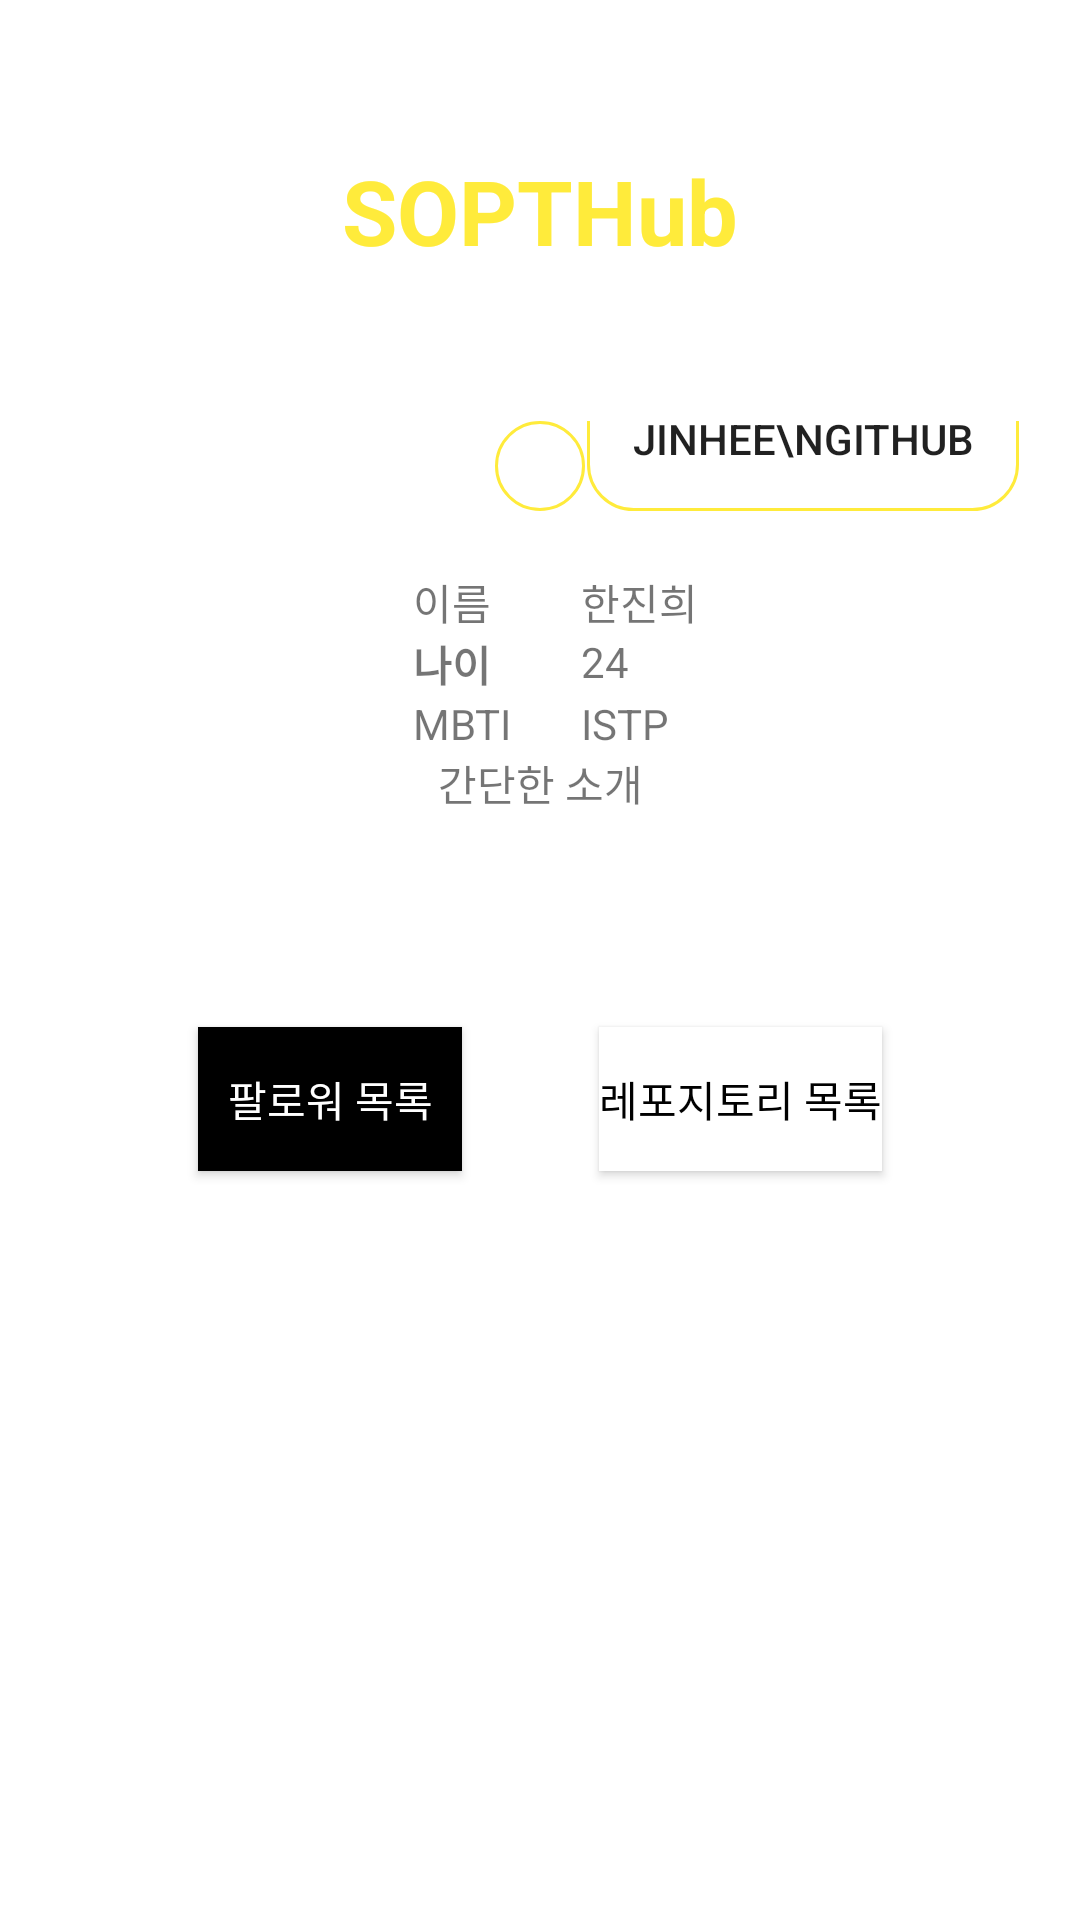

Here is an Android app screen rendered from its layout file. Give the layout XML and the strings, colors and styles it references.
<!-- AndroidManifest.xml: application theme Theme.Sopt29 -->
<!-- res/layout/activity_home.xml -->
<?xml version="1.0" encoding="utf-8"?>
<androidx.constraintlayout.widget.ConstraintLayout xmlns:android="http://schemas.android.com/apk/res/android"
    xmlns:app="http://schemas.android.com/apk/res-auto"
    xmlns:tools="http://schemas.android.com/tools"
    android:layout_width="match_parent"
    android:layout_height="match_parent"
    tools:context=".HomeActivity">

    <TextView
        android:id="@+id/tv_sopthub"
        android:layout_width="wrap_content"
        android:layout_height="wrap_content"
        android:layout_marginVertical="50dp"
        android:text="@string/SOPTHub"
        android:textColor="@color/yellow"
        android:textSize="30sp"
        android:textStyle="bold"
        app:layout_constraintBottom_toTopOf="@id/cl_home_list"
        app:layout_constraintEnd_toEndOf="parent"
        app:layout_constraintStart_toStartOf="parent"
        app:layout_constraintTop_toTopOf="parent" />


    <androidx.constraintlayout.widget.ConstraintLayout
        android:id="@+id/cl_home_list"
        android:layout_width="match_parent"
        android:layout_height="0dp"
        android:layout_marginHorizontal="20dp"
        app:layout_constraintBottom_toBottomOf="parent"
        app:layout_constraintEnd_toEndOf="parent"
        app:layout_constraintStart_toStartOf="parent"
        app:layout_constraintTop_toBottomOf="@id/tv_sopthub">

        <ImageView
            android:id="@+id/iv_img"
            android:layout_width="wrap_content"
            android:layout_height="wrap_content"
            android:src="@drawable/ic_launcher_foreground"
            android:background="@drawable/background_edittext_r15_yellow"
            app:layout_constraintDimensionRatio="1:1"
            app:layout_constraintEnd_toEndOf="parent"
            app:layout_constraintStart_toStartOf="parent"
            app:layout_constraintTop_toTopOf="parent" />

        <TextView
            android:id="@+id/tv_home_name"
            android:layout_width="wrap_content"
            android:layout_height="wrap_content"
            android:layout_marginTop="20dp"
            android:text="@string/user_name"
            app:layout_constraintBottom_toTopOf="@id/tv_home_age"
            app:layout_constraintEnd_toEndOf="parent"
            app:layout_constraintHorizontal_bias="0.4"
            app:layout_constraintStart_toStartOf="parent"
            app:layout_constraintTop_toBottomOf="@+id/iv_img" />

        <TextView
            android:id="@+id/tv_home_my_name"
            android:layout_width="wrap_content"
            android:layout_height="wrap_content"
            android:layout_marginStart="30dp"
            android:text="@string/my_name"
            app:layout_constraintStart_toEndOf="@id/tv_home_name"
            app:layout_constraintTop_toBottomOf="@+id/iv_img"
            app:layout_constraintTop_toTopOf="@id/tv_home_name" />

        <TextView
            android:id="@+id/tv_home_age"
            android:layout_width="wrap_content"
            android:layout_height="wrap_content"
            android:text="@string/age"
            android:textStyle="bold"
            app:layout_constraintBottom_toTopOf="@id/tv_home_mbti"
            app:layout_constraintStart_toStartOf="@id/tv_home_name"
            app:layout_constraintTop_toBottomOf="@+id/tv_home_name" />

        <TextView
            android:id="@+id/tv_home_my_age"
            android:layout_width="wrap_content"
            android:layout_height="wrap_content"
            android:text="@string/my_age"
            app:layout_constraintStart_toStartOf="@id/tv_home_my_name"
            app:layout_constraintTop_toBottomOf="@+id/tv_home_my_name"
            app:layout_constraintTop_toTopOf="@id/tv_home_age" />


        <TextView
            android:id="@+id/tv_home_mbti"
            android:layout_width="wrap_content"
            android:layout_height="wrap_content"
            android:text="@string/mbti"
            app:layout_constraintStart_toStartOf="@id/tv_home_name"
            app:layout_constraintTop_toBottomOf="@id/tv_home_age" />

        <TextView
            android:id="@+id/tv_home_my_mbti"
            android:layout_width="wrap_content"
            android:layout_height="wrap_content"
            android:text="@string/my_mbti"
            app:layout_constraintStart_toStartOf="@id/tv_home_my_name"
            app:layout_constraintTop_toBottomOf="@+id/tv_home_my_age"
            app:layout_constraintTop_toTopOf="@id/tv_home_mbti" />

        <androidx.appcompat.widget.AppCompatButton
            android:id="@+id/btn_go_github"
            android:layout_width="wrap_content"
            android:layout_height="wrap_content"
            android:text="Jinhee\nGitHub"
            android:background="@drawable/background_edittext_r15_yellow"
            app:layout_constraintEnd_toEndOf="parent"
            app:layout_constraintStart_toEndOf="@id/iv_img"
            app:layout_constraintBottom_toBottomOf="@id/iv_img"
            />
        <TextView
            android:id="@+id/tv_home_introduce"
            android:layout_width="wrap_content"
            android:layout_height="wrap_content"
            android:layout_gravity="center|top"
            android:textAlignment="center"
            android:text="@string/introduce"
            app:layout_constraintEnd_toEndOf="parent"
            app:layout_constraintStart_toStartOf="parent"
            app:layout_constraintTop_toBottomOf="@id/tv_home_mbti"
            />

        <androidx.appcompat.widget.AppCompatButton
            android:id="@+id/btn_follower_list"
            android:layout_width="wrap_content"
            android:layout_height="wrap_content"
            app:layout_constraintBottom_toTopOf="@+id/guideline_home"
            app:layout_constraintStart_toStartOf="parent"
            app:layout_constraintEnd_toEndOf="parent"
            app:layout_constraintEnd_toStartOf="@id/btn_repo_list"
            android:text="@string/text_follower_list"
            android:textColor="@color/white"
            android:background="@color/black"
            />

        <androidx.appcompat.widget.AppCompatButton
            android:id="@+id/btn_repo_list"
            android:layout_width="wrap_content"
            android:layout_height="wrap_content"
            app:layout_constraintBottom_toTopOf="@+id/guideline_home"
            app:layout_constraintEnd_toEndOf="parent"
            app:layout_constraintStart_toEndOf="@+id/btn_follower_list"
            android:text="@string/text_repo_list"
            android:textColor="@color/black"
            android:background="@color/white"/>

        <androidx.constraintlayout.widget.Guideline
            android:id="@+id/guideline_home"
            android:layout_width="match_parent"
            android:layout_height="wrap_content"
            android:orientation="horizontal"
            app:layout_constraintGuide_percent="0.5" />

        <androidx.fragment.app.FragmentContainerView
            android:id="@+id/fragment_home_rcv"
            android:layout_width="match_parent"
            android:layout_height="0dp"
            app:layout_constraintBottom_toBottomOf="parent"
            app:layout_constraintTop_toBottomOf="@id/guideline_home" />

    </androidx.constraintlayout.widget.ConstraintLayout>
</androidx.constraintlayout.widget.ConstraintLayout>
<!-- resources referenced by this layout -->
<resources>
  <color name="black">#FF000000</color>
  <color name="white">#FFFFFFFF</color>
  <color name="yellow">#FFEB3B</color>
  <!-- drawable background_edittext_r15_yellow (drawable) -->
  <?xml version="1.0" encoding="utf-8"?>
  <shape xmlns:android="http://schemas.android.com/apk/res/android">
      <corners android:radius="15dp" />
      <stroke android:color="@color/yellow" android:width="1dp" />
      <padding android:bottom="15dp" android:top="15dp" android:left="15dp" android:right="15dp" />
  </shape>
  <string name="SOPTHub">SOPTHub</string>
  <string name="age">나이</string>
  <string name="introduce">간단한 소개</string>
  <string name="mbti">MBTI</string>
  <string name="my_age">24</string>
  <string name="my_mbti">ISTP</string>
  <string name="my_name">한진희</string>
  <string name="text_follower_list">팔로워 목록</string>
  <string name="text_repo_list">레포지토리 목록</string>
  <string name="user_name">이름</string>
  <style name="Theme.Sopt29" parent="Theme.MaterialComponents.DayNight.NoActionBar">
          
          <item name="colorPrimary">@color/medium_pink</item>
          <item name="colorPrimaryVariant">@color/butterscotch</item>
          <item name="colorOnPrimary">@color/white</item>
          
          <item name="colorSecondary">@color/teal_200</item>
          <item name="colorSecondaryVariant">@color/teal_700</item>
          <item name="colorOnSecondary">@color/black</item>
          
          <item name="android:statusBarColor" tools:targetApi="l">?attr/colorPrimaryVariant</item>
          
      </style>
  <color name="medium_pink">#f658a6</color>
  <color name="butterscotch">#fab24c</color>
  <color name="teal_200">#FF03DAC5</color>
  <color name="teal_700">#FF018786</color>
</resources>
